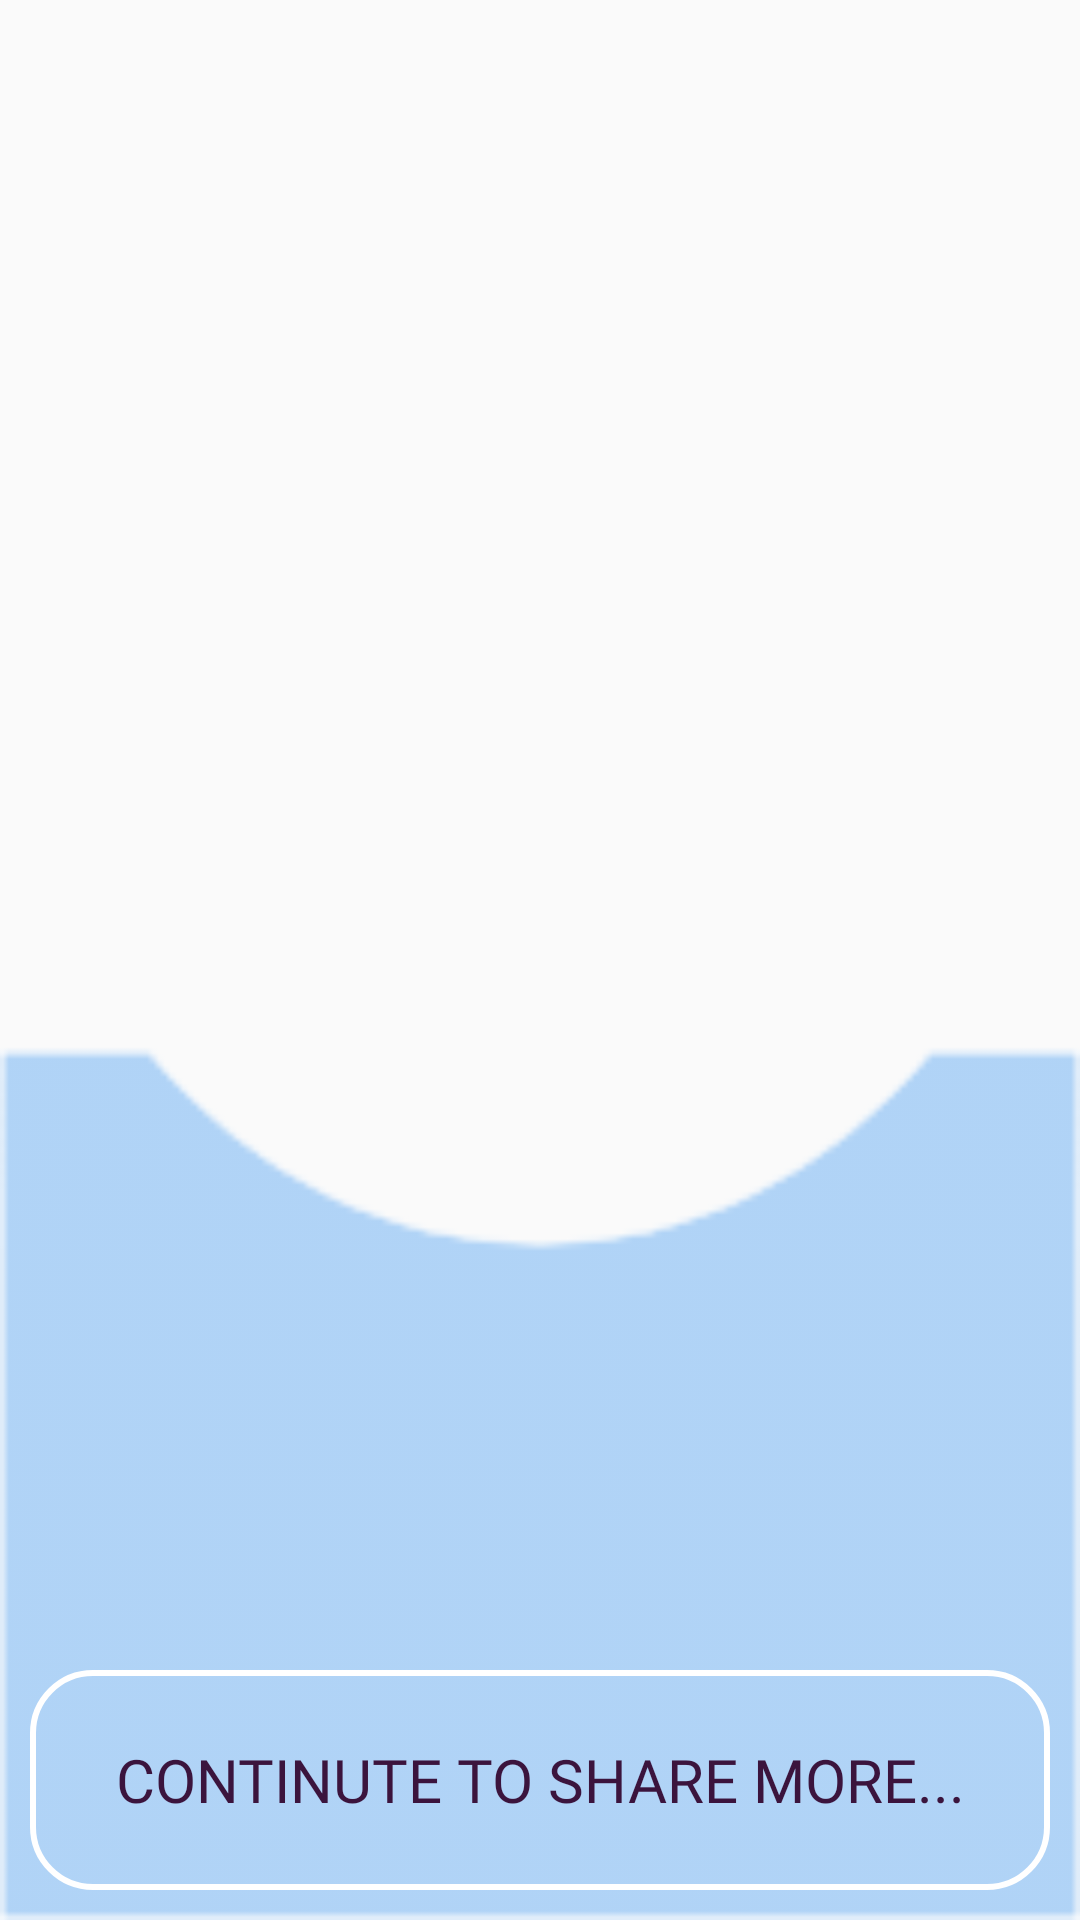

Reconstruct the res/layout file that produces this screen, plus the resources it refers to.
<!-- AndroidManifest.xml: application theme Theme.AppCompat.DayNight.DarkActionBar -->
<!-- res/layout/activity_select_post_card.xml -->
<?xml version="1.0" encoding="utf-8"?>
<LinearLayout xmlns:android="http://schemas.android.com/apk/res/android"
    xmlns:app="http://schemas.android.com/apk/res-auto"
    xmlns:tools="http://schemas.android.com/tools"
    android:layout_width="match_parent"
    android:layout_height="match_parent"
    android:orientation="vertical"
    android:background="@drawable/bg"
    tools:context=".SelectPostCardActivity">

    <ListView
        android:id="@+id/postcards_list"
        android:layout_width="match_parent"
        android:layout_height="0dp"
        android:layout_weight="4" />

    <Button
        android:id="@+id/back_to_find_friend"
        android:layout_width="match_parent"
        android:layout_height="5dp"
        android:layout_weight="0.5"
        android:layout_marginRight="10dp"
        android:layout_marginLeft="10dp"
        android:layout_marginBottom="10dp"
        android:layout_marginTop="10dp"
        android:background="@drawable/bg_round_button"
        android:text="Continute to share more..."
        android:textSize="20sp"
        android:fontFamily="@font/mvboli"
        android:textColor="#ED31052E"/>

</LinearLayout>
<!-- resources referenced by this layout -->
<resources>
  <!-- drawable bg: png bitmap (drawable, 3564 bytes) -->
  <!-- drawable bg_round_button (drawable) -->
  <?xml version="1.0" encoding="utf-8"?>
  <selector xmlns:android="http://schemas.android.com/apk/res/android">
      <item android:state_pressed="false">
          <shape android:shape="rectangle">
              <corners
                  android:radius="20dp"/>
  
              <solid
                  android:color="@color/common_google_signin_btn_text_light_disabled"/>
  
              <stroke
                  android:color="#FFFFFF"
                  android:width="2dp"/>
  
          </shape>
      </item>
  
      <item android:state_pressed="true">
          <shape>
              <corners
                  android:radius="20dp"/>
  
              <solid
                  android:color="#8FE91EA5"/>
  
              <stroke
                  android:color="#FFFFFF"
                  android:width="2dp"/>
          </shape>
  
      </item>
  
  
  
  
  </selector>
</resources>
